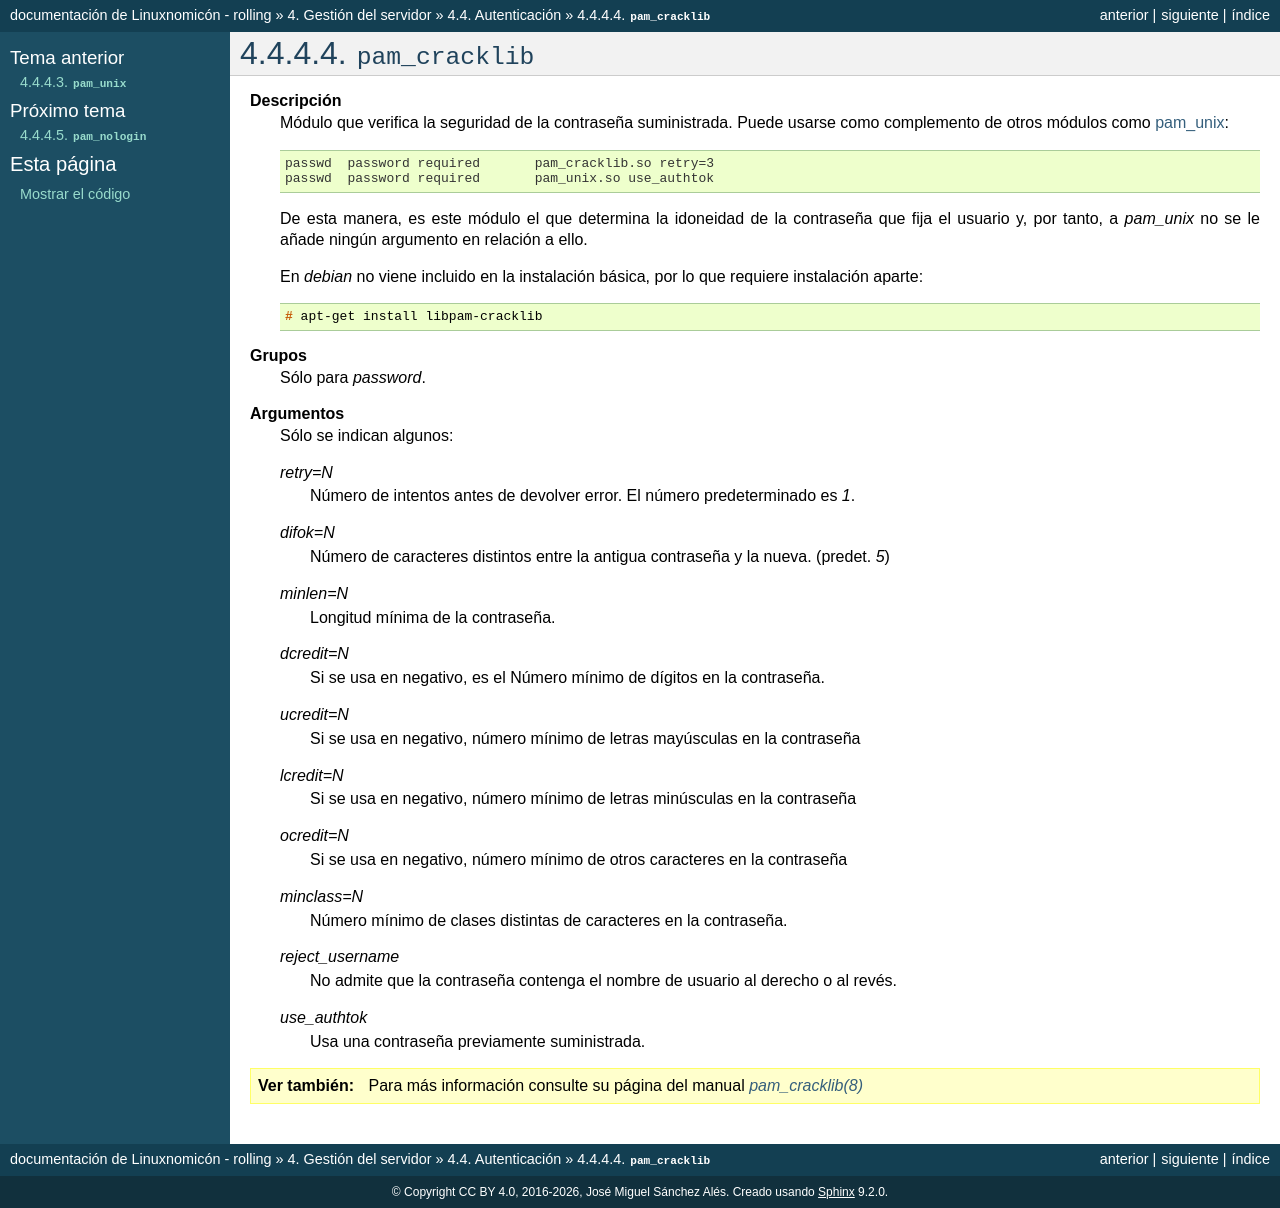

repository: sio2sio2/doc-linux · page: 04.servidor/09.autenticacion/pam_modules/04.pam_cracklib.html · generator: sphinx

.. _pam_cracklib:

``pam_cracklib``
""""""""""""""""
**Descripción**
   Módulo que verifica la seguridad de la contraseña suministrada. Puede usarse
   como complemento de otros módulos como :ref:`pam_unix <pam_unix>`::

      passwd  password required       pam_cracklib.so retry=3
      passwd  password required       pam_unix.so use_authtok

   De esta manera, es este módulo el que determina la idoneidad de la contraseña
   que fija el usuario y, por tanto, a *pam_unix* no se le añade ningún
   argumento en relación a ello.

   En *debian* no viene incluido en la instalación básica, por lo que requiere
   instalación aparte::

      # apt-get install libpam-cracklib

**Grupos**
   Sólo para *password*.

**Argumentos**
   Sólo se indican algunos:

   *retry=N*
      Número de intentos antes de devolver error. El número predeterminado es *1*.

   *difok=N*
      Número de caracteres distintos entre la antigua contraseña y la nueva.
      (predet. *5*)

   *minlen=N*
      Longitud mínima de la contraseña.

   *dcredit=N*
      Si se usa en negativo, es el Número mínimo de dígitos en la contraseña.

   *ucredit=N*
      Si se usa en negativo, número mínimo de letras mayúsculas en la contraseña

   *lcredit=N*
      Si se usa en negativo, número mínimo de letras minúsculas en la contraseña

   *ocredit=N*
      Si se usa en negativo, número mínimo de otros caracteres en la contraseña

   *minclass=N*
      Número mínimo de clases distintas de caracteres en la contraseña.

   *reject_username*
      No admite que la contraseña contenga el nombre de usuario al derecho o al
      revés.

   *use_authtok*
      Usa una contraseña previamente suministrada.

.. seealso:: Para más información consulte su página del manual
   :manpage:`pam_cracklib(8)`
